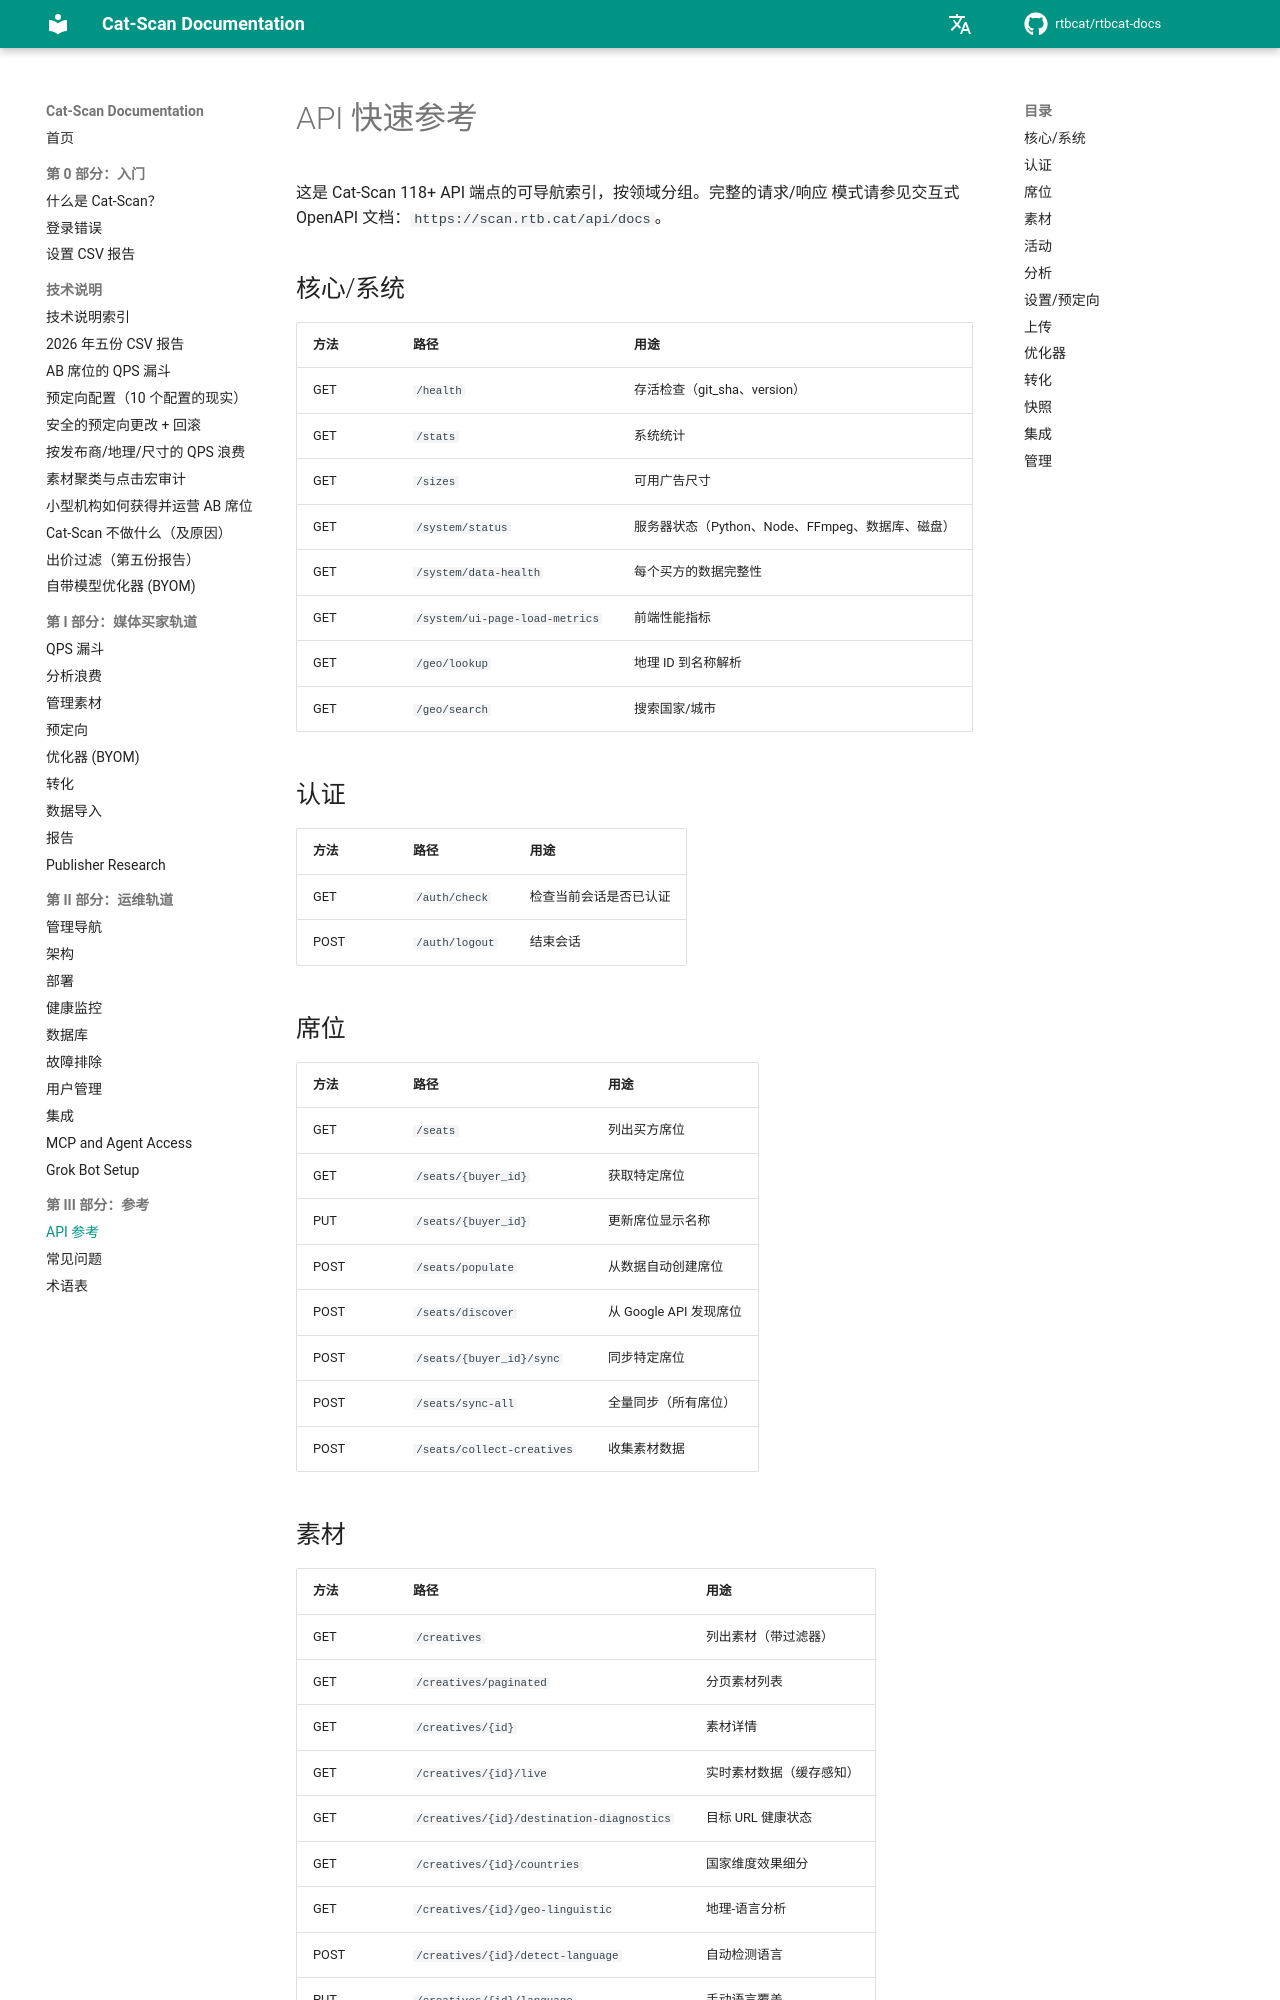

repository: rtbcat/rtbcat-docs · page: zh/api-reference/index.html · generator: mkdocs

# API 快速参考

这是 Cat-Scan 118+ API 端点的可导航索引，按领域分组。完整的请求/响应
模式请参见交互式 OpenAPI 文档：`https://scan.rtb.cat/api/docs`。

## 核心/系统

| 方法 | 路径 | 用途 |
|------|------|------|
| GET | `/health` | 存活检查（git_sha、version） |
| GET | `/stats` | 系统统计 |
| GET | `/sizes` | 可用广告尺寸 |
| GET | `/system/status` | 服务器状态（Python、Node、FFmpeg、数据库、磁盘） |
| GET | `/system/data-health` | 每个买方的数据完整性 |
| GET | `/system/ui-page-load-metrics` | 前端性能指标 |
| GET | `/geo/lookup` | 地理 ID 到名称解析 |
| GET | `/geo/search` | 搜索国家/城市 |

## 认证

| 方法 | 路径 | 用途 |
|------|------|------|
| GET | `/auth/check` | 检查当前会话是否已认证 |
| POST | `/auth/logout` | 结束会话 |

## 席位

| 方法 | 路径 | 用途 |
|------|------|------|
| GET | `/seats` | 列出买方席位 |
| GET | `/seats/{buyer_id}` | 获取特定席位 |
| PUT | `/seats/{buyer_id}` | 更新席位显示名称 |
| POST | `/seats/populate` | 从数据自动创建席位 |
| POST | `/seats/discover` | 从 Google API 发现席位 |
| POST | `/seats/{buyer_id}/sync` | 同步特定席位 |
| POST | `/seats/sync-all` | 全量同步（所有席位） |
| POST | `/seats/collect-creatives` | 收集素材数据 |

## 素材

| 方法 | 路径 | 用途 |
|------|------|------|
| GET | `/creatives` | 列出素材（带过滤器） |
| GET | `/creatives/paginated` | 分页素材列表 |
| GET | `/creatives/{id}` | 素材详情 |
| GET | `/creatives/{id}/live` | 实时素材数据（缓存感知） |
| GET | `/creatives/{id}/destination-diagnostics` | 目标 URL 健康状态 |
| GET | `/creatives/{id}/countries` | 国家维度效果细分 |
| GET | `/creatives/{id}/geo-linguistic` | 地理-语言分析 |
| POST | `/creatives/{id}/detect-language` | 自动检测语言 |
| PUT | `/creatives/{id}/language` | 手动语言覆盖 |
| GET | `/creatives/thumbnail-status` | 批量缩略图状态 |
| POST | `/creatives/thumbnails/batch` | 生成缺失缩略图 |
